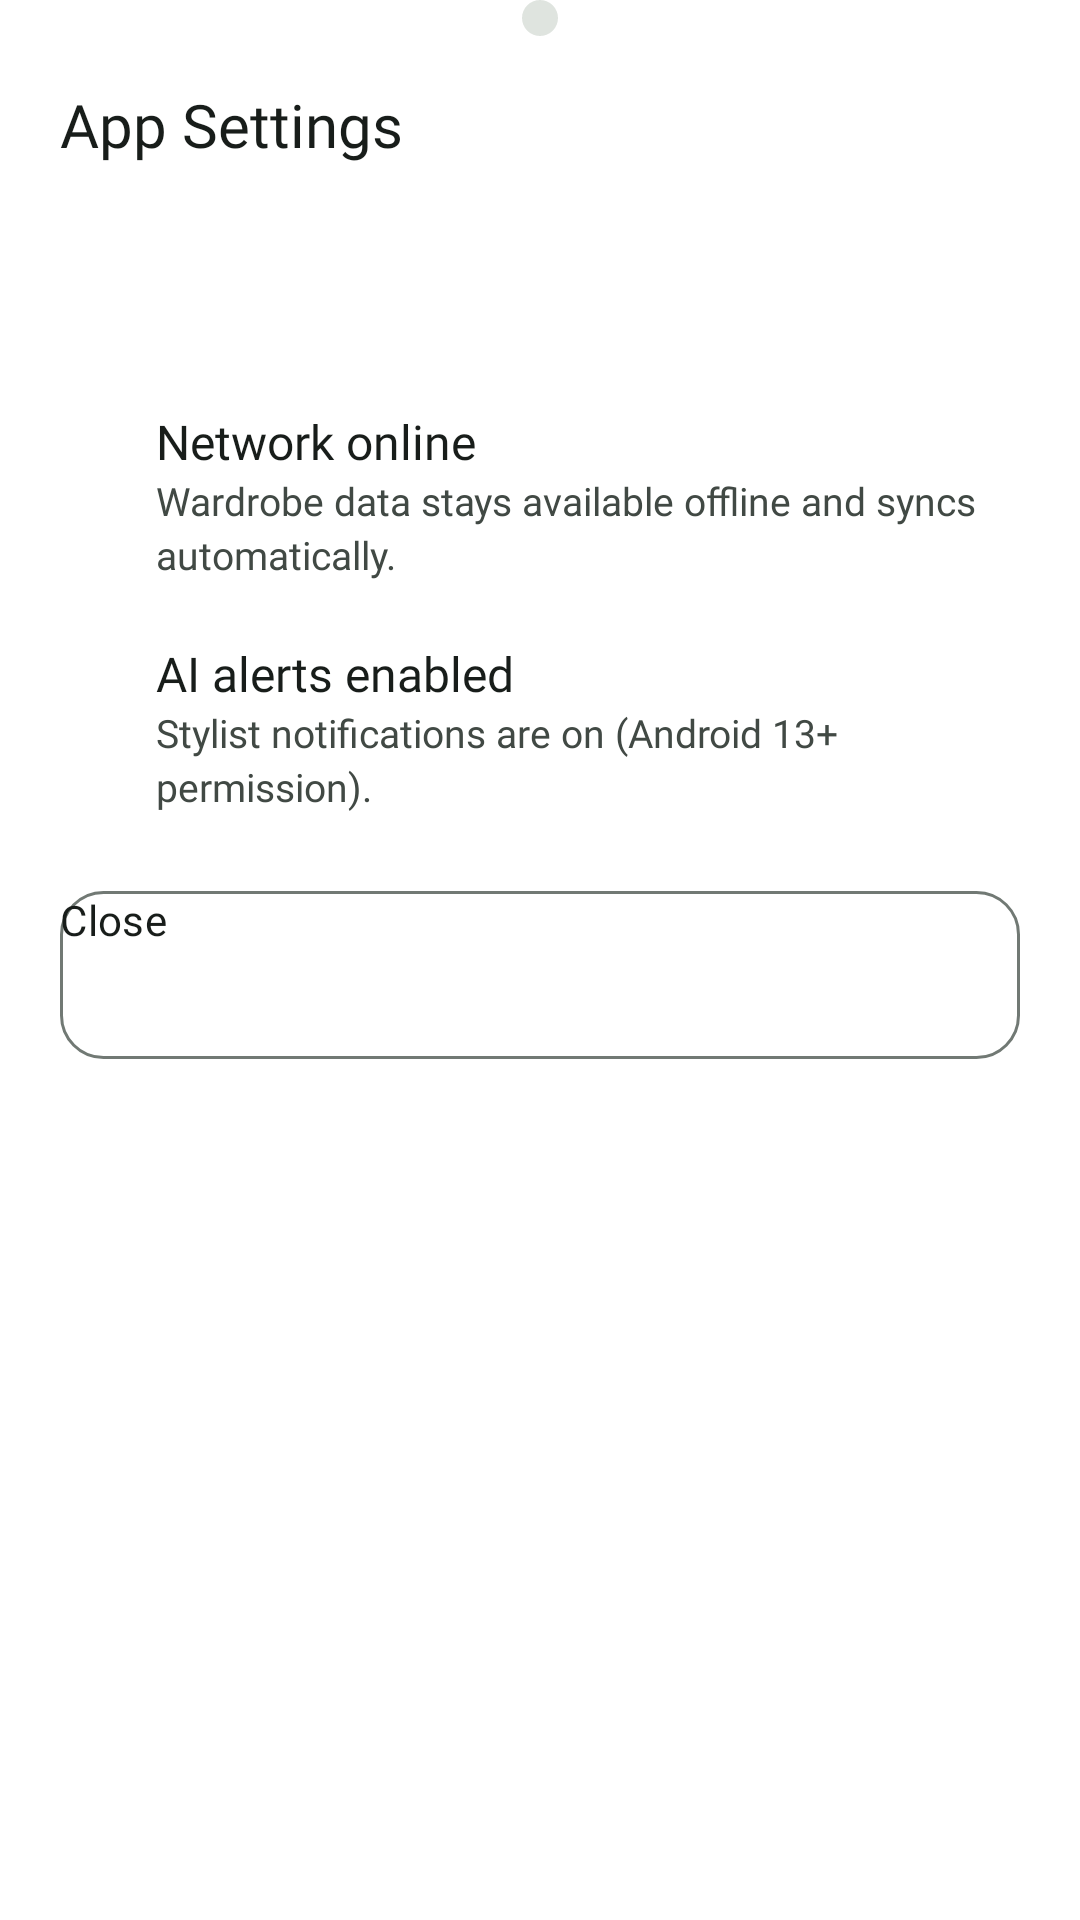

The Android layout XML behind this screen, and the referenced resources:
<!-- AndroidManifest.xml: application theme Theme.Rowinadlproject.Splash -->
<!-- res/layout/sheet_settings.xml -->
<?xml version="1.0" encoding="utf-8"?>
<LinearLayout xmlns:android="http://schemas.android.com/apk/res/android"
    xmlns:tools="http://schemas.android.com/tools"
    android:layout_width="match_parent"
    android:layout_height="wrap_content"
    android:orientation="vertical"
    android:paddingStart="20dp"
    android:paddingEnd="20dp"
    android:paddingBottom="24dp">

    <View
        android:layout_width="12dp"
        android:layout_height="12dp"
        android:layout_gravity="center_horizontal"
        android:background="@drawable/bg_sheet_handle" />

    <TextView
        android:layout_width="wrap_content"
        android:layout_height="wrap_content"
        android:layout_marginTop="16dp"
        android:layout_marginBottom="12dp"
        android:text="@string/settings_title"
        android:textSize="20sp"
        android:lineHeight="26sp"
        android:fontFamily="@font/manrope_semibold"
        android:textColor="@color/rowin_on_surface" />

    <LinearLayout
        android:layout_width="match_parent"
        android:layout_height="wrap_content"
        android:orientation="horizontal"
        android:paddingTop="10dp"
        android:paddingBottom="10dp">

        <ImageView
            android:id="@+id/settings_icon_firebase"
            android:layout_width="20dp"
            android:layout_height="20dp"
            android:contentDescription="@string/none"
            android:src="@drawable/ic_cloud_off"
            app:tint="@color/rowin_on_surface_variant"
            xmlns:app="http://schemas.android.com/apk/res-auto" />

        <LinearLayout
            android:layout_width="0dp"
            android:layout_height="wrap_content"
            android:layout_weight="1"
            android:layout_marginStart="12dp"
            android:orientation="vertical">

            <TextView
                android:id="@+id/settings_title_firebase"
                android:layout_width="match_parent"
                android:layout_height="wrap_content"
                android:textSize="16sp"
                android:lineHeight="24sp"
                android:fontFamily="@font/inter"
                android:textColor="@color/rowin_on_surface"
                tools:text="Firebase Connected" />

            <TextView
                android:id="@+id/settings_detail_firebase"
                android:layout_width="match_parent"
                android:layout_height="wrap_content"
                android:textSize="13sp"
                android:lineHeight="18sp"
                android:fontFamily="@font/inter"
                android:textColor="@color/rowin_on_surface_variant"
                tools:text="Local-only mode" />
        </LinearLayout>
    </LinearLayout>

    <LinearLayout
        android:layout_width="match_parent"
        android:layout_height="wrap_content"
        android:orientation="horizontal"
        android:paddingTop="10dp"
        android:paddingBottom="10dp">

        <ImageView
            android:id="@+id/settings_icon_network"
            android:layout_width="20dp"
            android:layout_height="20dp"
            android:contentDescription="@string/none"
            android:src="@drawable/ic_cloud_done"
            app:tint="@color/rowin_primary"
            xmlns:app="http://schemas.android.com/apk/res-auto" />

        <LinearLayout
            android:layout_width="0dp"
            android:layout_height="wrap_content"
            android:layout_weight="1"
            android:layout_marginStart="12dp"
            android:orientation="vertical">

            <TextView
                android:id="@+id/settings_title_network"
                android:layout_width="match_parent"
                android:layout_height="wrap_content"
                android:text="@string/network_online"
                android:textSize="16sp"
                android:lineHeight="24sp"
                android:fontFamily="@font/inter"
                android:textColor="@color/rowin_on_surface" />

            <TextView
                android:layout_width="match_parent"
                android:layout_height="wrap_content"
                android:text="@string/network_detail"
                android:textSize="13sp"
                android:lineHeight="18sp"
                android:fontFamily="@font/inter"
                android:textColor="@color/rowin_on_surface_variant" />
        </LinearLayout>
    </LinearLayout>

    <LinearLayout
        android:layout_width="match_parent"
        android:layout_height="wrap_content"
        android:orientation="horizontal"
        android:paddingTop="10dp"
        android:paddingBottom="10dp">

        <ImageView
            android:id="@+id/settings_icon_alerts"
            android:layout_width="20dp"
            android:layout_height="20dp"
            android:contentDescription="@string/none"
            android:src="@drawable/ic_notifications"
            app:tint="@color/rowin_primary"
            xmlns:app="http://schemas.android.com/apk/res-auto" />

        <LinearLayout
            android:layout_width="0dp"
            android:layout_height="wrap_content"
            android:layout_weight="1"
            android:layout_marginStart="12dp"
            android:orientation="vertical">

            <TextView
                android:id="@+id/settings_title_alerts"
                android:layout_width="match_parent"
                android:layout_height="wrap_content"
                android:text="@string/alerts_enabled"
                android:textSize="16sp"
                android:lineHeight="24sp"
                android:fontFamily="@font/inter"
                android:textColor="@color/rowin_on_surface" />

            <TextView
                android:id="@+id/settings_detail_alerts"
                android:layout_width="match_parent"
                android:layout_height="wrap_content"
                android:text="@string/alerts_enabled_detail"
                android:textSize="13sp"
                android:lineHeight="18sp"
                android:fontFamily="@font/inter"
                android:textColor="@color/rowin_on_surface_variant" />
        </LinearLayout>
    </LinearLayout>

    <Button
        android:id="@+id/sheet_settings_close"
        android:layout_width="match_parent"
        android:layout_height="56dp"
        android:layout_marginTop="16dp"
        android:background="@drawable/bg_button_outlined"
        android:stateListAnimator="@null"
        android:fontFamily="@font/inter_medium"
        android:textSize="14sp"
        android:lineHeight="20sp"
        android:letterSpacing="0.01"
        android:textColor="@color/rowin_on_surface"
        android:textAllCaps="false"
        android:text="@string/close_action" />
</LinearLayout>
<!-- resources referenced by this layout -->
<resources>
  <color name="rowin_on_surface">#181D1A</color>
  <color name="rowin_on_surface_variant">#414944</color>
  <color name="rowin_primary">#184436</color>
  <!-- drawable bg_button_outlined (drawable) -->
  <?xml version="1.0" encoding="utf-8"?>
  <shape xmlns:android="http://schemas.android.com/apk/res/android" android:shape="rectangle">
      <solid android:color="@android:color/transparent" />
      <stroke android:width="1dp" android:color="@color/rowin_outline" />
      <corners android:radius="14dp" />
  </shape>
  <!-- drawable bg_sheet_handle (drawable) -->
  <?xml version="1.0" encoding="utf-8"?>
  <shape xmlns:android="http://schemas.android.com/apk/res/android"
      android:shape="rectangle">
      <solid android:color="@color/rowin_surface_variant" />
      <corners android:radius="6dp" />
  </shape>
  <!-- drawable ic_cloud_done (drawable) -->
  <vector xmlns:android="http://schemas.android.com/apk/res/android" android:width="24dp" android:height="24dp" android:viewportWidth="24" android:viewportHeight="24" android:tint="?attr/colorControlNormal">
    <path android:fillColor="@android:color/white" android:pathData="M19.35,10.04C18.67,6.59 15.64,4 12,4 9.11,4 6.6,5.64 5.35,8.04 2.34,8.36 0,10.91 0,14c0,3.31 2.69,6 6,6h13c2.76,0 5,-2.24 5,-5 0,-2.64 -2.05,-4.78 -4.65,-4.96zM10,17l-3.5,-3.5 1.41,-1.41L10,14.17 15.18,9l1.41,1.41L10,17z"/>
  </vector>
  <!-- drawable ic_notifications (drawable) -->
  <vector xmlns:android="http://schemas.android.com/apk/res/android" android:width="24dp" android:height="24dp" android:viewportWidth="24" android:viewportHeight="24" android:tint="?attr/colorControlNormal">
    <path android:fillColor="@android:color/white" android:pathData="M12,22c1.1,0 2,-0.9 2,-2h-4c0,1.1 0.89,2 2,2zM18,16v-5c0,-3.07 -1.64,-5.64 -4.5,-6.32L13.5,4c0,-0.83 -0.67,-1.5 -1.5,-1.5s-1.5,0.67 -1.5,1.5v0.68C7.63,5.36 6,7.92 6,11v5l-2,2v1h16v-1l-2,-2z"/>
  </vector>
  <string name="alerts_enabled">AI alerts enabled</string>
  <string name="alerts_enabled_detail">Stylist notifications are on (Android 13+ permission).</string>
  <string name="close_action">Close</string>
  <string name="network_detail">Wardrobe data stays available offline and syncs automatically.</string>
  <string name="network_online">Network online</string>
  <string name="none" translatable="false" />
  <string name="settings_title">App Settings</string>
  <style name="Theme.Rowinadlproject.Splash" parent="Theme.SplashScreen">
          <item name="windowSplashScreenBackground">@color/rowin_primary_container</item>
          <item name="windowSplashScreenAnimatedIcon">@drawable/splash_logo_rowin</item>
          <item name="windowSplashScreenAnimationDuration">400</item>
          <item name="postSplashScreenTheme">@style/Theme.Rowinadlproject</item>
      </style>
  <color name="rowin_outline">#717974</color>
  <color name="rowin_surface_variant">#DFE4DF</color>
  <color name="rowin_primary_container">#315C4C</color>
  <color name="rowin_on_primary">#FFFFFF</color>
  <color name="rowin_on_primary_container">#A4D2BE</color>
  <color name="rowin_secondary">#58605B</color>
  <color name="rowin_secondary_container">#DAE2DB</color>
  <color name="rowin_surface">#F6FBF5</color>
  <color name="rowin_outline_variant">#C0C8C3</color>
  <color name="rowin_error">#BA1A1A</color>
  <color name="rowin_error_container">#FFDAD6</color>
</resources>
